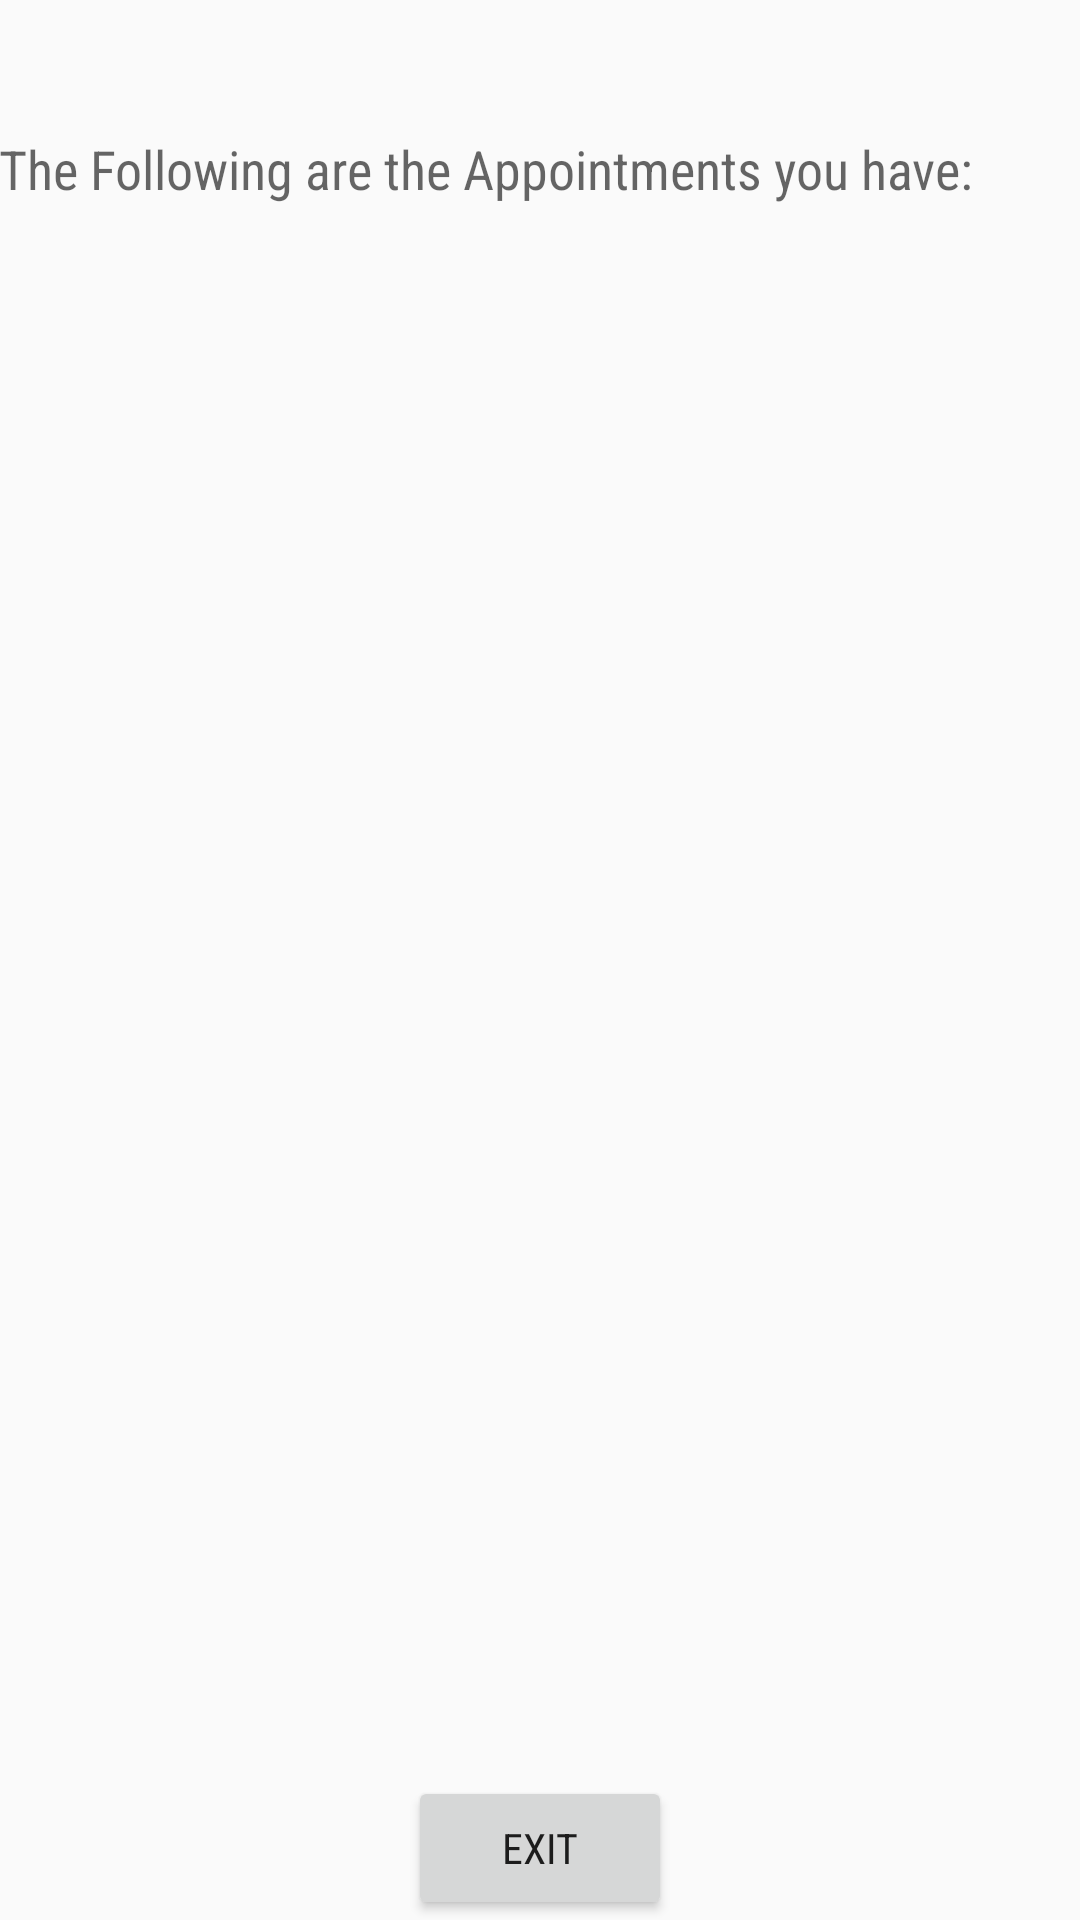

Layout XML and referenced resources for this Android screen:
<!-- AndroidManifest.xml: application theme AppTheme -->
<!-- res/layout/activity_doctor_appointment.xml -->
<?xml version="1.0" encoding="utf-8"?>
<RelativeLayout xmlns:android="http://schemas.android.com/apk/res/android"
    xmlns:tools="http://schemas.android.com/tools"
    android:layout_width="match_parent"
    android:layout_height="match_parent"
    android:paddingBottom="@dimen/activity_vertical_margin"
    android:paddingLeft="@dimen/activity_horizontal_margin"
    android:paddingRight="@dimen/activity_horizontal_margin"
    android:paddingTop="@dimen/activity_vertical_margin"
    tools:context="mydoctor.code.in.mydoctor.DoctorAppointmentActivity">


    <TextView
        android:layout_width="wrap_content"
        android:layout_height="wrap_content"
        android:id="@+id/textView44"
        android:hint= "The Following are the Appointments you have:"
        android:textAppearance="?android:attr/textAppearanceMedium"
        android:textColor="#000000"
        android:layout_alignParentTop="true"
        android:layout_alignParentLeft="true"
        android:layout_alignParentStart="true"
        android:layout_marginTop="44dp" />


    <ListView
        android:layout_width="wrap_content"
        android:layout_height="wrap_content"
        android:id="@+id/listView"
        android:layout_centerVertical="true"
        android:layout_alignParentLeft="true"
        android:layout_alignParentStart="true" />

    <Button
        android:layout_width="wrap_content"
        android:layout_height="wrap_content"
        android:text="EXIT"
        android:id="@+id/button12"
        android:layout_alignParentBottom="true"
        android:layout_centerHorizontal="true" />

</RelativeLayout>
<!-- resources referenced by this layout -->
<resources>
  <style name="AppTheme" parent="Theme.AppCompat.Light.DarkActionBar">
                  
                  <item name="colorPrimary">@color/colorPrimary</item>
                  <item name="colorPrimaryDark">@color/colorPrimaryDark</item>
                  <item name="colorAccent">@color/colorAccent</item>
                  <item name="android:fontFamily">sans-serif-condensed</item>
          </style>
  <color name="colorPrimary">#263238</color>
  <color name="colorPrimaryDark">#263238</color>
  <color name="colorAccent">#1DE9B6</color>
</resources>
